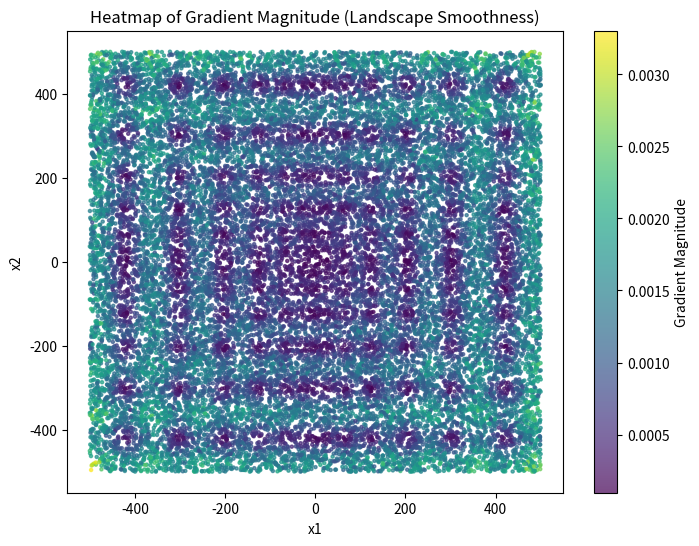

Write Python code to recreate this figure.
import numpy as np
import matplotlib.pyplot as plt
from scipy.spatial import KDTree

def schwefel(x):
    return ((418.9828872724339 * len(x) - np.sum(x * np.sin(np.sqrt(np.abs(x))))))/4000

def h1(x1, x2):
    term1 = np.sin(x1 - x2 / 8) ** 2
    term2 = np.sin(x2 + x1 / 8) ** 2
    denominator = np.sqrt((x1 - 8.6998) ** 2 + (x2 - 6.7665) ** 2) + 1
    return (-((term1 + term2) / denominator) + 2)/2


# Generate random points
num_points = 25000  # Reduce for visualization purposes
X_samples = np.random.uniform(-500, 500, (num_points, 2))
y_samples = np.array([schwefel(x) for x in X_samples])

# Build KDTree for nearest neighbor search
tree = KDTree(X_samples)


# Function to compute the gradient magnitude
def compute_gradient_magnitude(X_samples, y_samples, k=12):
    gradient_magnitudes = []

    for i, x in enumerate(X_samples):
        # Find k-nearest neighbors
        dists, indices = tree.query(x, k=k)
        neighbors = X_samples[indices]
        f_neighbors = y_samples[indices]

        # Compute gradient magnitudes for each neighbor
        grad_magnitudes = np.abs((f_neighbors - y_samples[i]) / (dists + 1e-8))  # Avoid division by zero

        # Compute average gradient magnitude
        avg_grad_magnitude = np.mean(grad_magnitudes)
        gradient_magnitudes.append(avg_grad_magnitude)

    return np.array(gradient_magnitudes)


# Compute gradient magnitudes for all points
gradient_magnitudes = compute_gradient_magnitude(X_samples, y_samples, k=12)

avg_gradient_magnitude = np.mean(gradient_magnitudes)
std_gradient_magnitude = np.std(gradient_magnitudes)

print(f"Average Gradient Magnitude: {avg_gradient_magnitude:.6f} ± {std_gradient_magnitude:.6f}")

# Create a heatmap of gradient magnitudes
plt.figure(figsize=(8, 6))
sc = plt.scatter(X_samples[:, 0], X_samples[:, 1], c=gradient_magnitudes, cmap='viridis', s=5, alpha=0.7)
plt.colorbar(sc, label="Gradient Magnitude")
plt.xlabel("x1")
plt.ylabel("x2")
plt.title("Heatmap of Gradient Magnitude (Landscape Smoothness)")
plt.show()